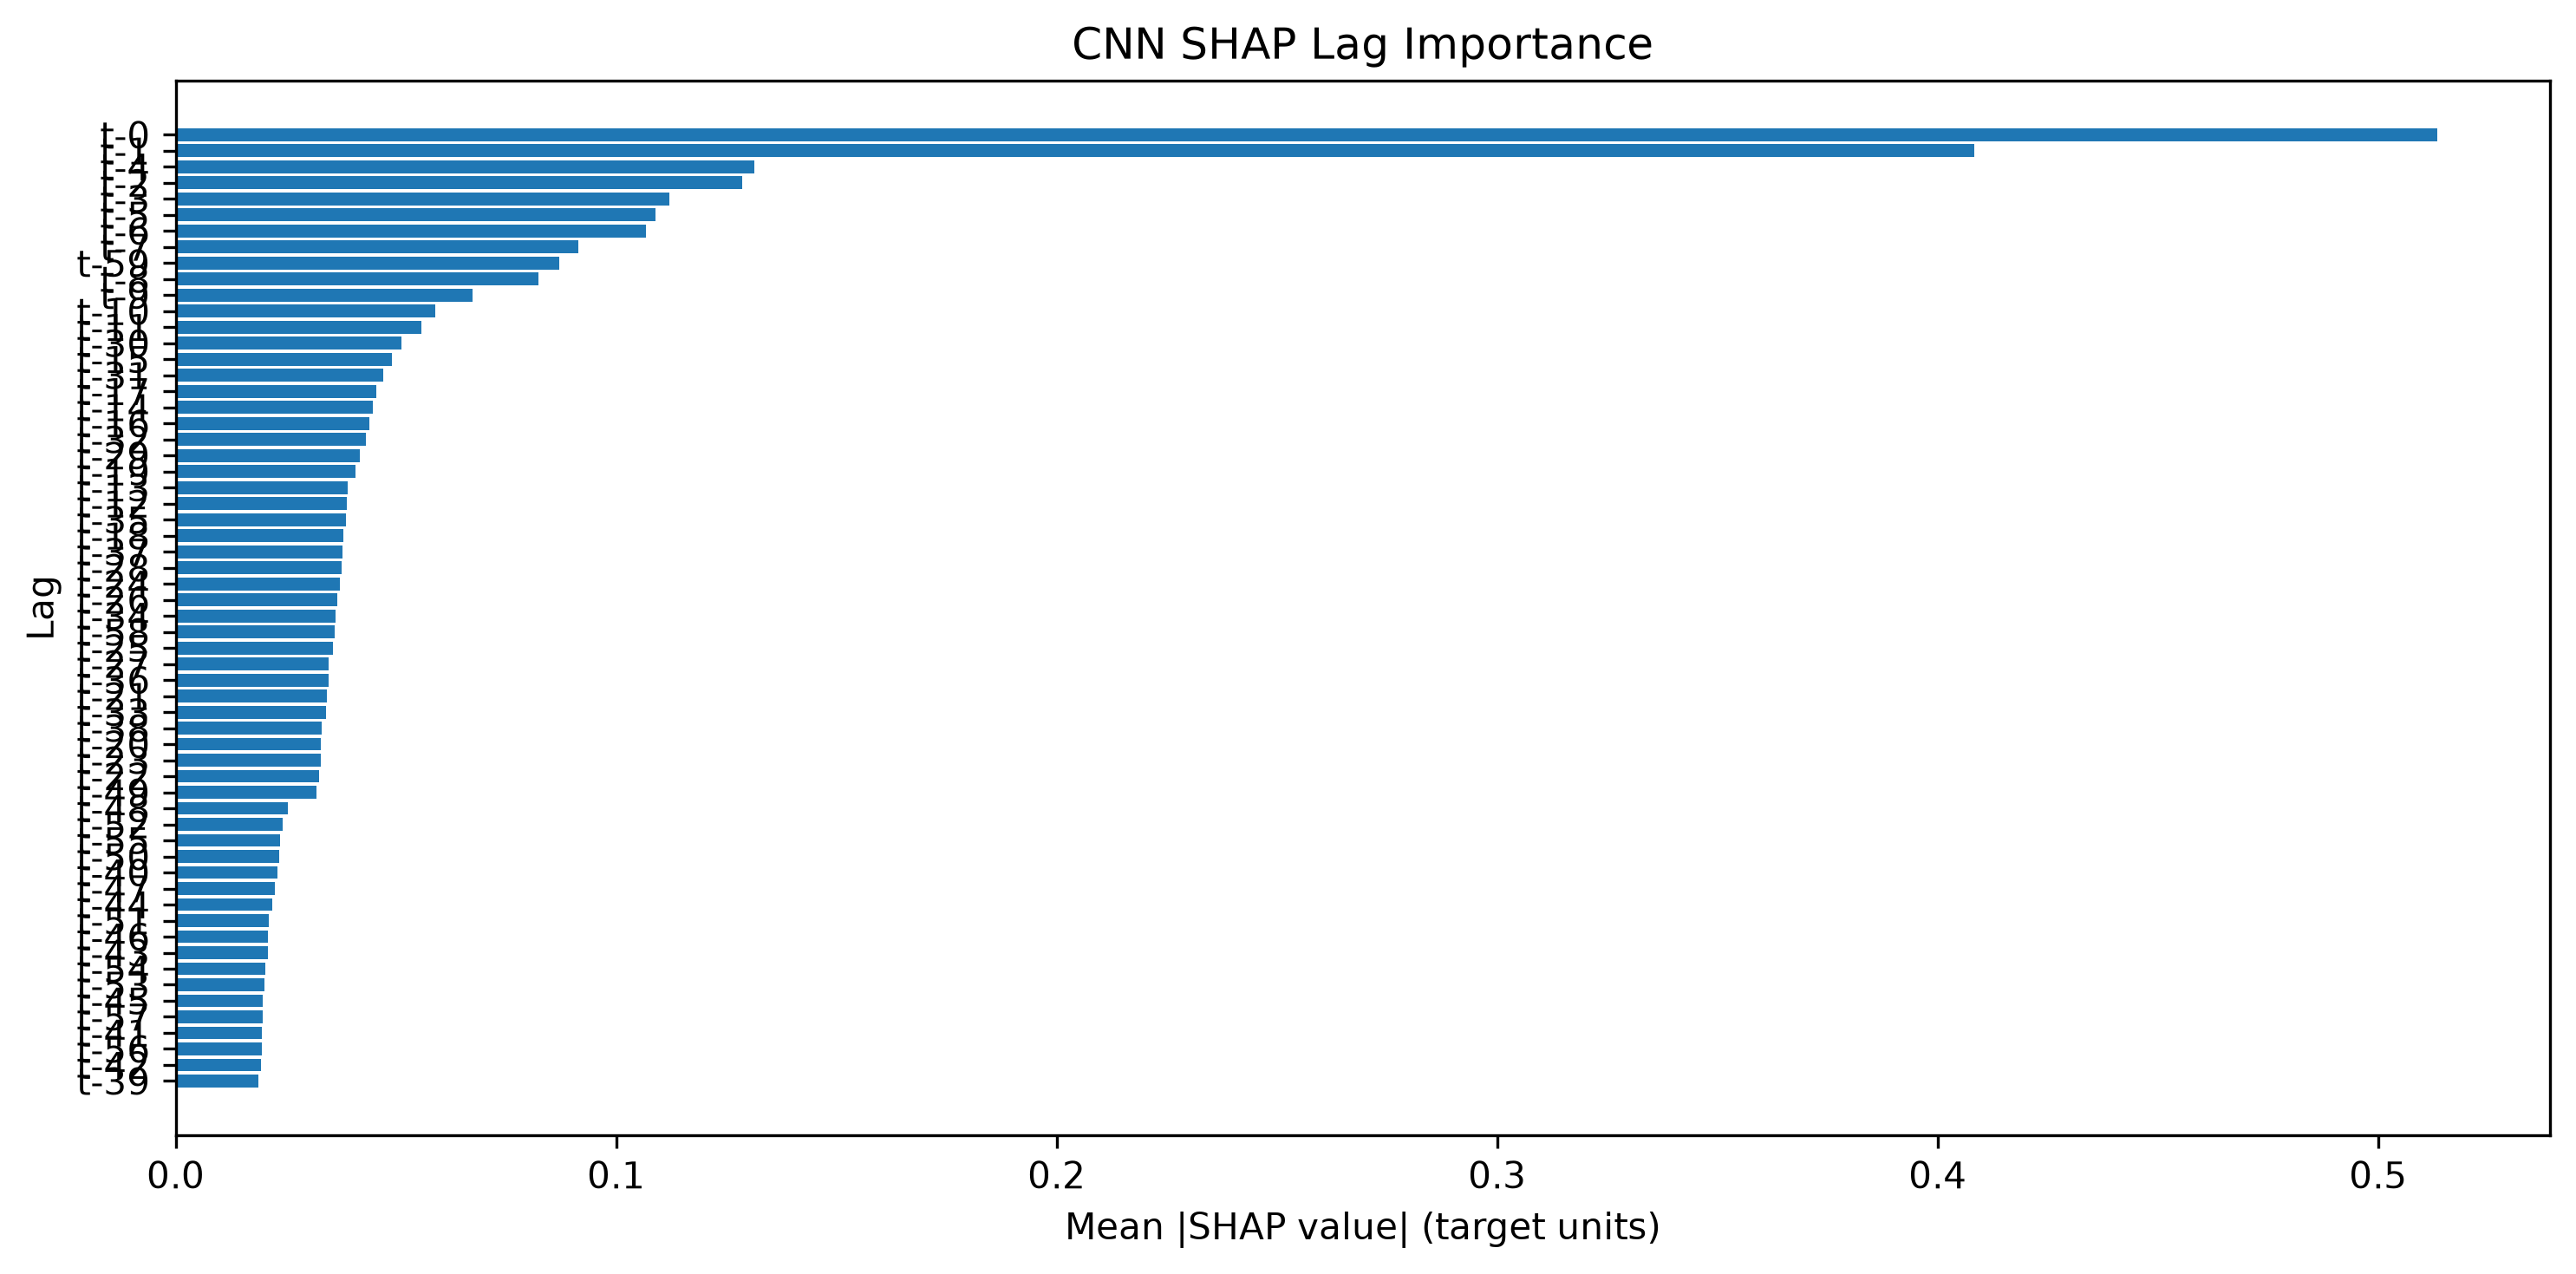

The file beside this chart, header and first rows:
Lag, SHAP Mean Abs Importance, SHAP Normalized Importance, SHAP Rank
t-0, 0.5133, 0.1484, 1
t-1, 0.4084, 0.118, 2
t-4, 0.1314, 0.03799, 3
t-2, 0.1286, 0.03717, 4
t-3, 0.1121, 0.03241, 5
t-5, 0.1089, 0.03148, 6
t-6, 0.1067, 0.03085, 7
t-7, 0.09152, 0.02645, 8
t-59, 0.08713, 0.02518, 9
t-8, 0.08247, 0.02383, 10
t-9, 0.06749, 0.0195, 11
t-10, 0.05901, 0.01705, 12
t-11, 0.05578, 0.01612, 13
t-30, 0.0512, 0.0148, 14
t-15, 0.0491, 0.01419, 15
t-31, 0.04714, 0.01362, 16
t-17, 0.04547, 0.01314, 17
t-14, 0.04482, 0.01295, 18
t-16, 0.04394, 0.0127, 19
t-32, 0.04329, 0.01251, 20
t-29, 0.04191, 0.01211, 21
t-19, 0.04093, 0.01183, 22
t-13, 0.03913, 0.01131, 23
t-12, 0.03886, 0.01123, 24
t-35, 0.03864, 0.01117, 25
t-18, 0.03812, 0.01102, 26
t-37, 0.03789, 0.01095, 27
t-28, 0.03767, 0.01089, 28
t-24, 0.03728, 0.01077, 29
t-26, 0.03676, 0.01062, 30
t-34, 0.03632, 0.0105, 31
t-58, 0.03615, 0.01045, 32
t-25, 0.03581, 0.01035, 33
t-27, 0.03482, 0.01006, 34
t-36, 0.0348, 0.01006, 35
t-21, 0.03425, 0.009899, 36
t-33, 0.03408, 0.009849, 37
t-38, 0.03316, 0.009583, 38
t-20, 0.03294, 0.00952, 39
t-23, 0.03292, 0.009514, 40
t-22, 0.03266, 0.00944, 41
t-49, 0.03208, 0.00927, 42
t-48, 0.02541, 0.007342, 43
t-52, 0.0244, 0.007051, 44
t-55, 0.02373, 0.006858, 45
t-50, 0.02356, 0.00681, 46
t-40, 0.02314, 0.006688, 47
t-47, 0.02245, 0.006487, 48
t-44, 0.02193, 0.006337, 49
t-51, 0.02111, 0.0061, 50
t-46, 0.02097, 0.006061, 51
t-43, 0.02088, 0.006035, 52
t-54, 0.0203, 0.005868, 53
t-53, 0.02026, 0.005854, 54
t-45, 0.01986, 0.005739, 55
t-57, 0.01985, 0.005736, 56
t-41, 0.01953, 0.005644, 57
t-56, 0.01953, 0.005643, 58
t-42, 0.01935, 0.005594, 59
t-39, 0.01878, 0.005427, 60
